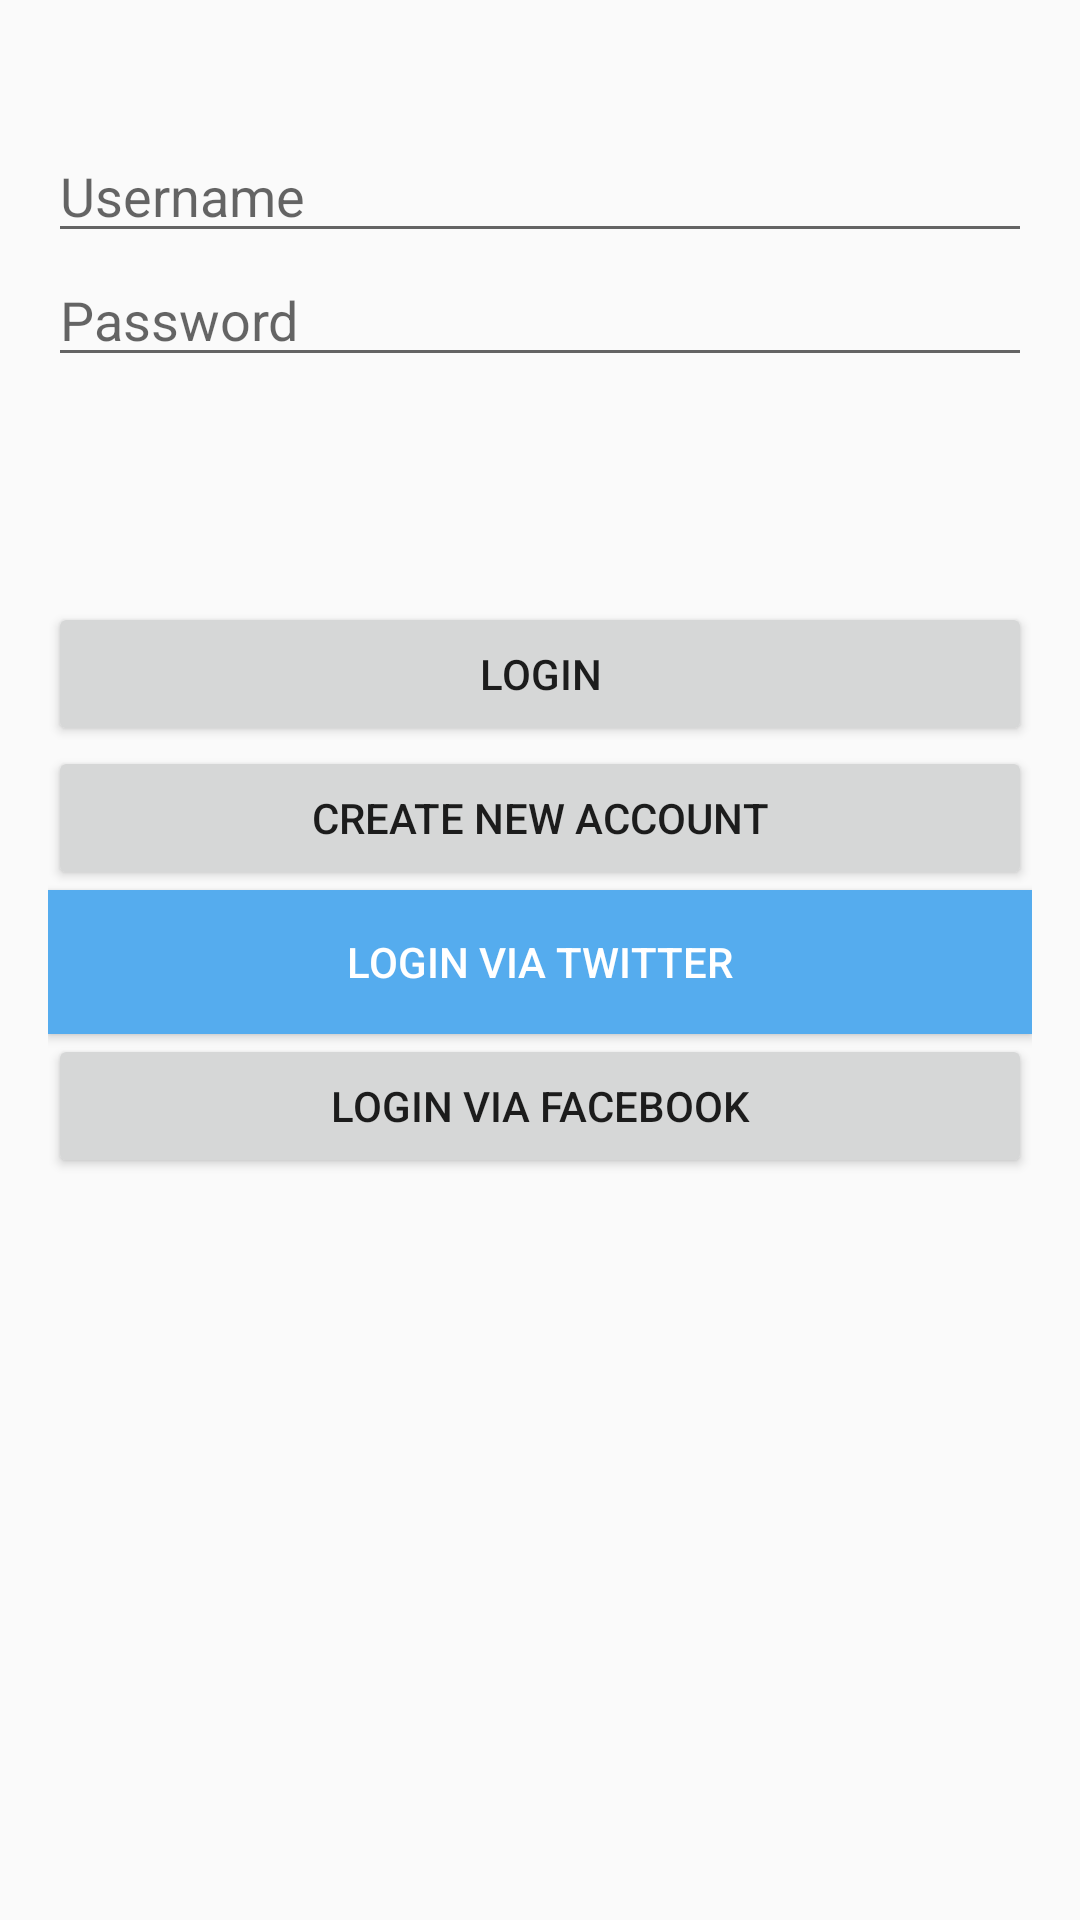

Reconstruct the res/layout file that produces this screen, plus the resources it refers to.
<!-- AndroidManifest.xml: application theme AppTheme -->
<!-- res/layout/activity_main.xml -->
<?xml version="1.0" encoding="utf-8"?>
<RelativeLayout xmlns:android="http://schemas.android.com/apk/res/android"
    xmlns:tools="http://schemas.android.com/tools" android:layout_width="match_parent"
    android:layout_height="match_parent" android:paddingLeft="@dimen/activity_horizontal_margin"
    android:paddingRight="@dimen/activity_horizontal_margin"
    android:paddingTop="@dimen/activity_vertical_margin"
    android:paddingBottom="@dimen/activity_vertical_margin" tools:context=".MainActivity">

    <include layout="@layout/fragment_login_fragment" />
</RelativeLayout>
<!-- res/layout/fragment_login_fragment.xml (included above) -->
<FrameLayout xmlns:android="http://schemas.android.com/apk/res/android"
    xmlns:tools="http://schemas.android.com/tools" android:layout_width="match_parent"
    android:layout_height="match_parent"
    tools:context="com.example.srivastava.friends.Login_fragment">
    <RelativeLayout
        android:layout_width="match_parent"
        android:layout_height="match_parent">
        


        <EditText
            android:layout_width="match_parent"
            android:layout_height="wrap_content"
            android:id="@+id/txtUserName"
            android:hint="Username"
            android:layout_alignParentTop="true"
            android:layout_alignParentLeft="true"
            android:layout_alignParentStart="true"
            android:layout_marginTop="27dp" />

        <Button
            android:layout_width="match_parent"
            android:layout_height="wrap_content"
            android:text="Login"
            android:id="@+id/btnLogin"
            android:layout_below="@+id/txtPassword"
            android:layout_centerHorizontal="true"
            android:layout_marginTop="75dp" />

        <EditText
            android:layout_width="match_parent"
            android:layout_height="wrap_content"
            android:id="@+id/txtPassword"
            android:hint="Password"
            android:inputType="textPassword"
            android:layout_below="@+id/txtUserName"
            android:layout_alignParentLeft="true"
            android:layout_alignParentStart="true" />

        <Button
            android:layout_width="match_parent"
            android:layout_height="wrap_content"
            android:text="Create New Account"
            android:id="@+id/btnCreateNew"
            android:layout_below="@+id/btnLogin"
            android:layout_alignParentLeft="true"
            android:layout_alignParentStart="true" />

        <Button
            android:layout_width="match_parent"
            android:layout_height="wrap_content"
            android:text="Login via Twitter"
            android:id="@+id/twitter"
            android:layout_gravity="center_horizontal"
            android:background="#55ACEE"
            android:textColor="#ffffffff"
            android:layout_below="@+id/btnCreateNew"
            android:layout_alignParentLeft="true"
            android:layout_alignParentStart="true" />



        <Button
            android:layout_width="match_parent"
            android:layout_height="wrap_content"
            android:text="LOGIN VIA FACEBOOK"
            android:id="@+id/btnFacebook2"
            android:layout_below="@+id/twitter"
            android:layout_alignParentLeft="true"
            android:layout_alignParentStart="true" />

    </RelativeLayout>



</FrameLayout>
<!-- resources referenced by this layout -->
<resources>
  <dimen name="activity_horizontal_margin">16dp</dimen>
  <dimen name="activity_vertical_margin">16dp</dimen>
  <style name="AppTheme" parent="MyMaterialTheme.Base">
          
      </style>
  <style name="MyMaterialTheme.Base" parent="Theme.AppCompat.Light.NoActionBar">
          <item name="windowNoTitle">true</item>
          <item name="windowActionBar">false</item>
          <item name="colorPrimary">@color/colorPrimary</item>
          <item name="colorPrimaryDark">@color/colorPrimaryDark</item>
          <item name="colorAccent">@color/colorAccent</item>
      </style>
  <color name="colorPrimary">#FFD54F</color>
  <color name="colorPrimaryDark">#FFA000</color>
  <color name="colorAccent">#4DD0E1</color>
</resources>
